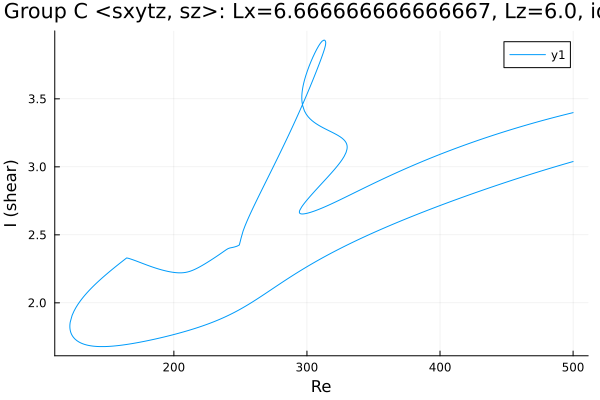

The file beside this chart, header and first rows:
Re, shear
500.0, 3.399
499.9, 3.398
498.5, 3.395
497.1, 3.392
495.6, 3.388
494.2, 3.385
492.8, 3.381
491.4, 3.378
490.6, 3.376
489.1, 3.372
487.7, 3.368
486.3, 3.365
484.9, 3.361
483.5, 3.358
482.1, 3.354
480.7, 3.35
479.2, 3.347
477.8, 3.343
476.4, 3.339
475, 3.335
473.6, 3.331
472.2, 3.328
470.8, 3.324
469.3, 3.32
467.9, 3.316
466.5, 3.312
465.1, 3.308
463.7, 3.304
462.3, 3.3
460.9, 3.296
459.4, 3.292
458, 3.287
456.6, 3.283
455.2, 3.279
453.8, 3.275
452.4, 3.271
451, 3.266
449.5, 3.262
448.1, 3.258
446.7, 3.253
445.3, 3.249
443.9, 3.245
442.5, 3.24
441.1, 3.236
439.6, 3.231
438.2, 3.227
436.8, 3.222
435.4, 3.217
434, 3.213
432.6, 3.208
431.2, 3.203
429.7, 3.199
428.3, 3.194
426.9, 3.189
425.5, 3.184
424.1, 3.179
422.7, 3.175
421.3, 3.17
419.8, 3.165
418.4, 3.16
... 806 more rows
